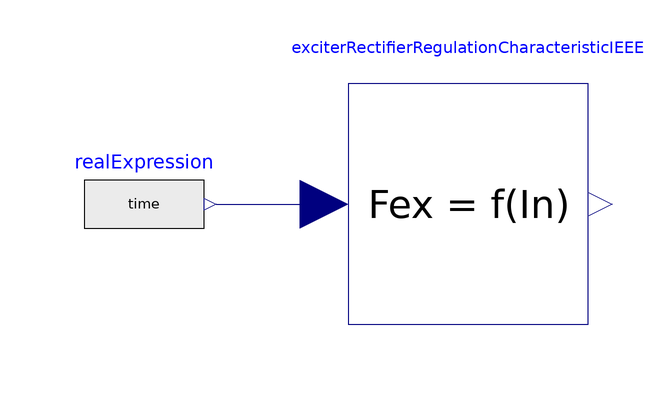

The component connection diagram of the Modelica model below, drawn from its own Placement and Line annotations.

model TestExciterRectifierRegulationCharacteristicIEEE
  extends Modelica.Icons.Example;
  PowerGrids.Electrical.Controls.ExcitationSystems.BaseClasses.ExciterRectifierRegulationCharacteristicEquationsIEEE exciterRectifierRegulationCharacteristicIEEE annotation(
    Placement(visible = true, transformation(origin = {0, 1.77636e-15}, extent = {{-20, -20}, {20, 20}}, rotation = 0)));
  Modelica.Blocks.Sources.RealExpression realExpression(y = time)  annotation(
    Placement(visible = true, transformation(origin = {-54, 0}, extent = {{-10, -10}, {10, 10}}, rotation = 0)));
equation
  connect(realExpression.y, exciterRectifierRegulationCharacteristicIEEE.u) annotation(
    Line(points = {{-42, 0}, {-24, 0}, {-24, 0}, {-24, 0}}, color = {0, 0, 127}));
  annotation(
    Icon(coordinateSystem(grid = {0.1, 0.1})),
    Diagram(coordinateSystem(extent = {{-200, -100}, {200, 100}})),
  experiment(StartTime = 0, StopTime = 2, Tolerance = 1e-06, Interval = 0.004),
  __OpenModelica_simulationFlags(lv = "LOG_STATS", s = "dassl"));
end TestExciterRectifierRegulationCharacteristicIEEE;